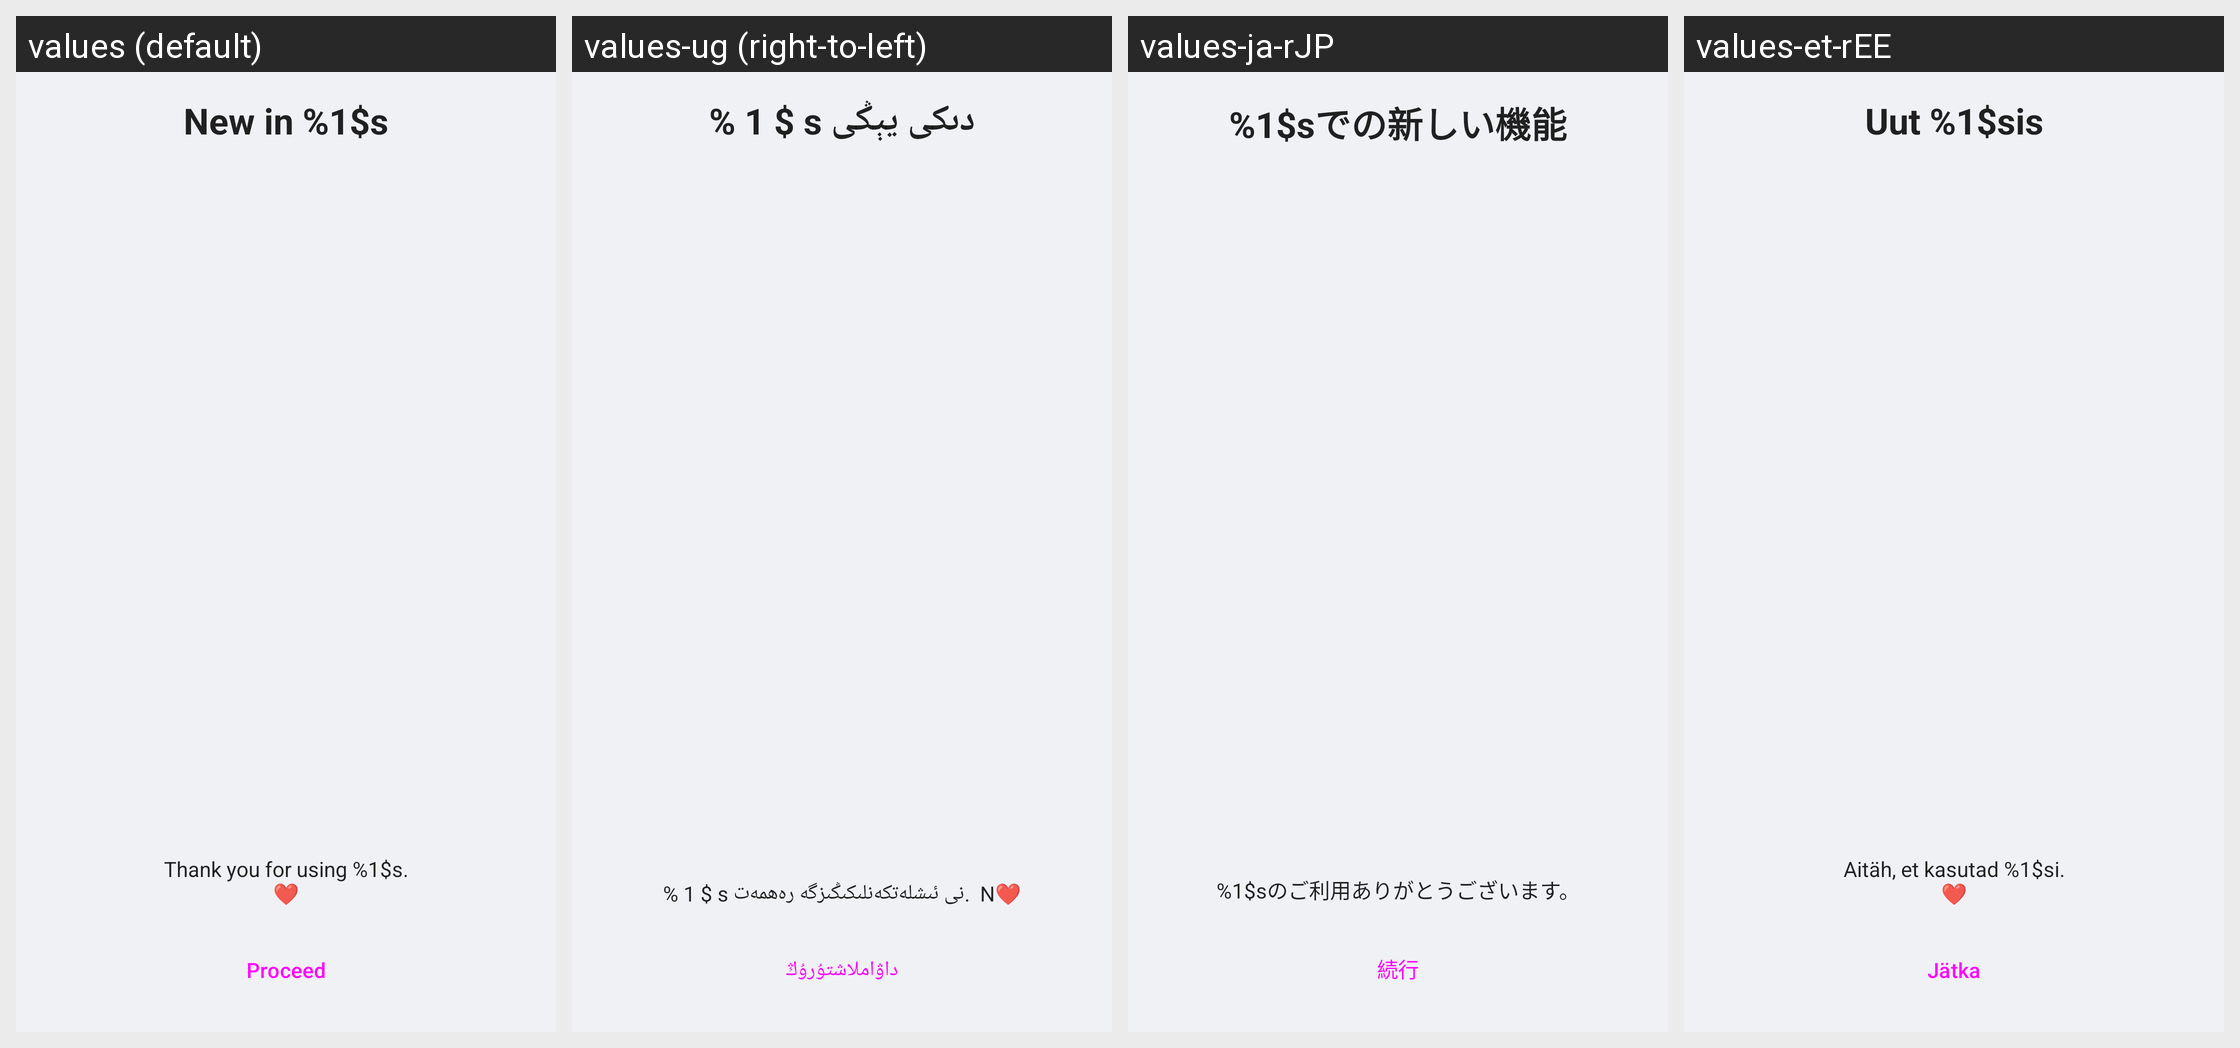

This grid shows one Android layout under several languages. Give, for every string resource on the screen, its name, the default text and each shown locale's text.
Android screen res/layout/release_notes_activity.xml rendered under 4 locales, left to right: values (default), values-ug (right-to-left), values-ja-rJP, values-et-rEE. Device: Nexus 5 (rendered at 1080×1920; each locale shown at half size, 540×960, under a caption strip naming it); theme Theme.homeCloud.Toolbar.
Other locales in the repository, not shown: values-af-rZA, values-ar, values-ast, values-az, values-be, values-bg-rBG, values-bn-rBD, values-bn-rIN, values-bs, values-ca, values-cs-rCZ, values-cy-rGB, values-da, values-de, values-de-rAT, values-de-rCH, values-de-rDE, values-el, values-en-rGB, values-eo, values-es, values-es-rAR, values-es-rCL, values-es-rCR, values-es-rMX, values-eu, values-eu-rES, values-fa, values-fi-rFI, values-fr, values-fr-rFR, values-gl, values-gu, values-he, values-hi, values-hr, values-hu-rHU, values-hy, values-ia, values-id, values-is, values-it, values-jv, values-ka, values-ka-rGE, values-km, values-ko, values-ku-rIQ, values-lb, values-lo, values-lt-rLT, values-lv, values-mk, values-ml-rIN, values-mn, values-ms-rMY, values-my, values-nb-rNO, values-nl, values-nn-rNO, values-oc, values-pa, values-pl, values-pt-rBR, values-pt-rPT, values-ro, values-ru, values-ru-rRU, values-si-rLK, values-sk, values-sk-rSK, values-sl, values-sq, values-sr, values-sr-rSP, values-sv, values-ta-rIN, values-ta-rLK, values-te, values-th-rTH, values-tr, values-uk, values-ur, values-ur-rPK, values-vi, values-zh-rCN, values-zh-rHK, values-zh-rTW.
Strings drawn on this screen, with the default value and each locale's value (text and hints the layout hard-codes, and strings that could not be matched under every locale, appear in the picture but are not listed):

release_notes_header
  values: New in %1$s
  values-ug: % 1 $ s دىكى يېڭى
  values-ja-rJP: %1$sでの新しい機能
  values-et-rEE: Uut %1$sis

release_notes_footer
  values: Thank you for using %1$s.
      ❤
  values-ug: % 1 $ s نى ئىشلەتكەنلىكىڭىزگە رەھمەت.  N❤
  values-ja-rJP: %1$sのご利用ありがとうございます。
  values-et-rEE: Aitäh, et kasutad %1$si.
      ❤

release_notes_proceed
  values: Proceed
  values-ug: داۋاملاشتۇرۇڭ
  values-ja-rJP: 続行
  values-et-rEE: Jätka
